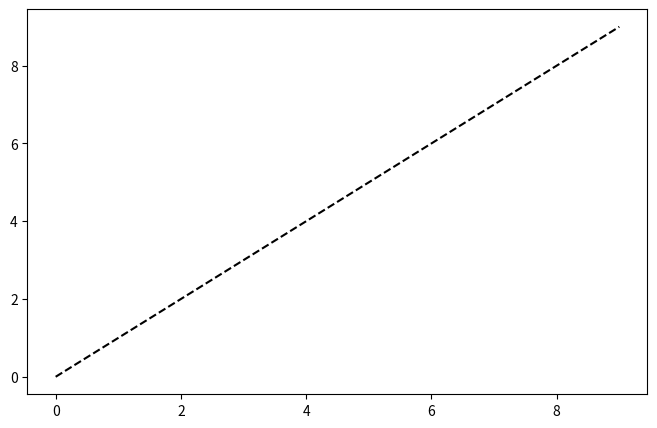

Write Python code to recreate this figure.
import matplotlib.pyplot as plt
import matplotlib.widgets as mwidgets

class getBval:

    def __init__(self):
        figWH = (8,5) # in
        self.fig = plt.figure(figsize=figWH)
        plt.plot(range(10),range(10),'k--')
        self.ax = self.fig.get_axes()[0]
        self.x = [] # will contain 4 "x" values
        self.lines = [] # will contain 2D line objects for each of 4 lines            

        self.cursor = mwidgets.Cursor(self.ax, useblit=True, color='k')
        self.cursor.horizOn = False

        self.connect = self.ax.figure.canvas.mpl_connect
        self.disconnect = self.ax.figure.canvas.mpl_disconnect

        self.clickCid = self.connect("button_press_event",self.onClick)

    def onClick(self, event):
        if event.inaxes:
            self.x.append(event.xdata)
            if len(self.x)==4:
                self.cleanup()

    def cleanup(self):
        self.disconnect(self.clickCid)
        plt.close()


xvals = getBval()
plt.show()

print (xvals.x)
